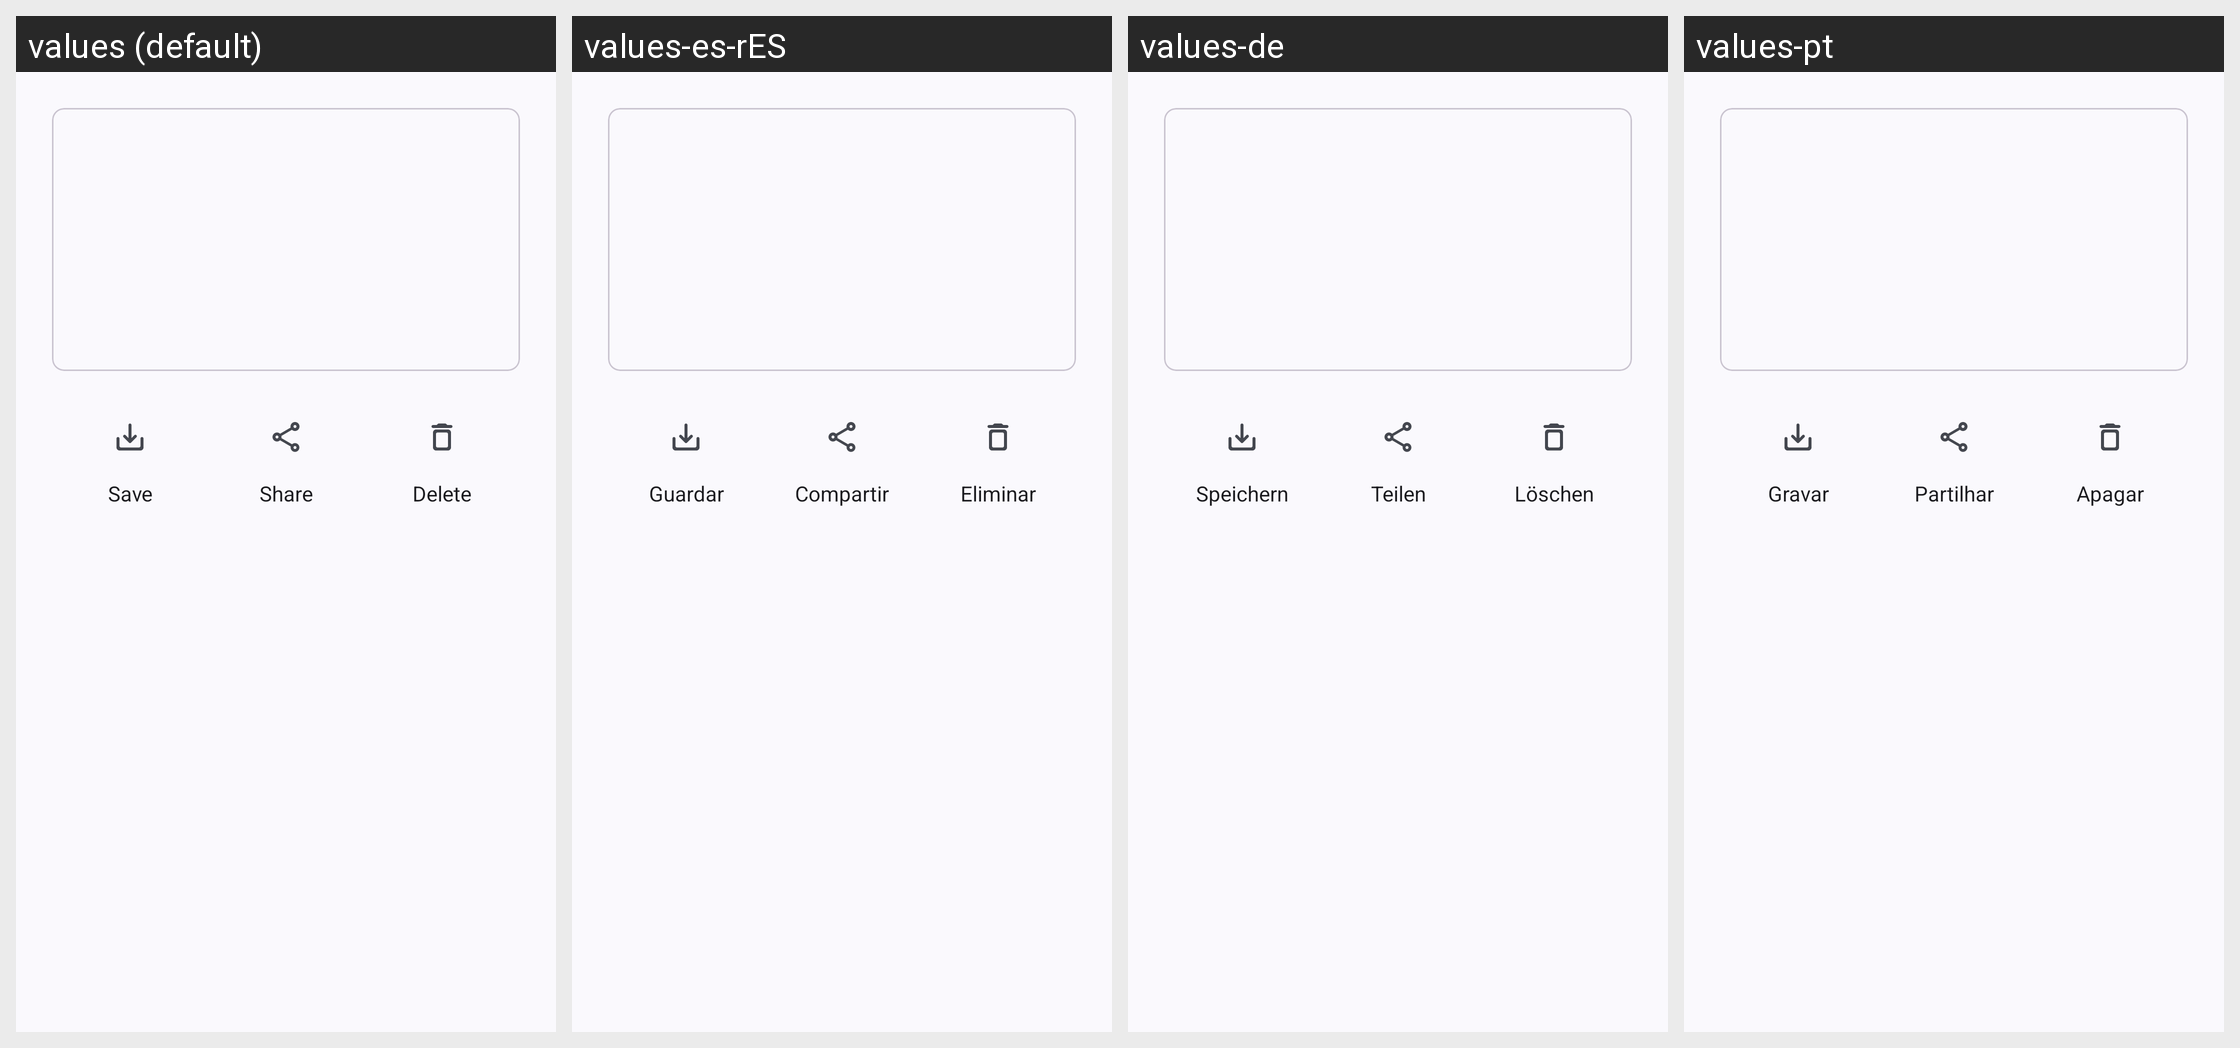

For this localized Android screen grid, give each drawn string resource with its value in every locale shown.
Android screen res/layout/dialog_status_options.xml rendered under 4 locales, left to right: values (default), values-es-rES, values-de, values-pt. Device: Nexus 5 (rendered at 1080×1920; each locale shown at half size, 540×960, under a caption strip naming it); theme Theme.WhatSave.
Other locales in the repository, not shown: values-ar, values-be-rBY, values-es-rUS, values-es-rVE, values-fr-rFR, values-hi-rIN, values-in, values-it-rIT, values-iw, values-kk-rKZ, values-nl-rNL, values-pt-rBR, values-ru-rRU, values-ta-rIN.
Strings drawn on this screen, with the default value and each locale's value (text and hints the layout hard-codes, and strings that could not be matched under every locale, appear in the picture but are not listed):

save_action
  values: Save
  values-es-rES: Guardar
  values-de: Speichern
  values-pt: Gravar

share_action
  values: Share
  values-es-rES: Compartir
  values-de: Teilen
  values-pt: Partilhar

delete_action
  values: Delete
  values-es-rES: Eliminar
  values-de: Löschen
  values-pt: Apagar
